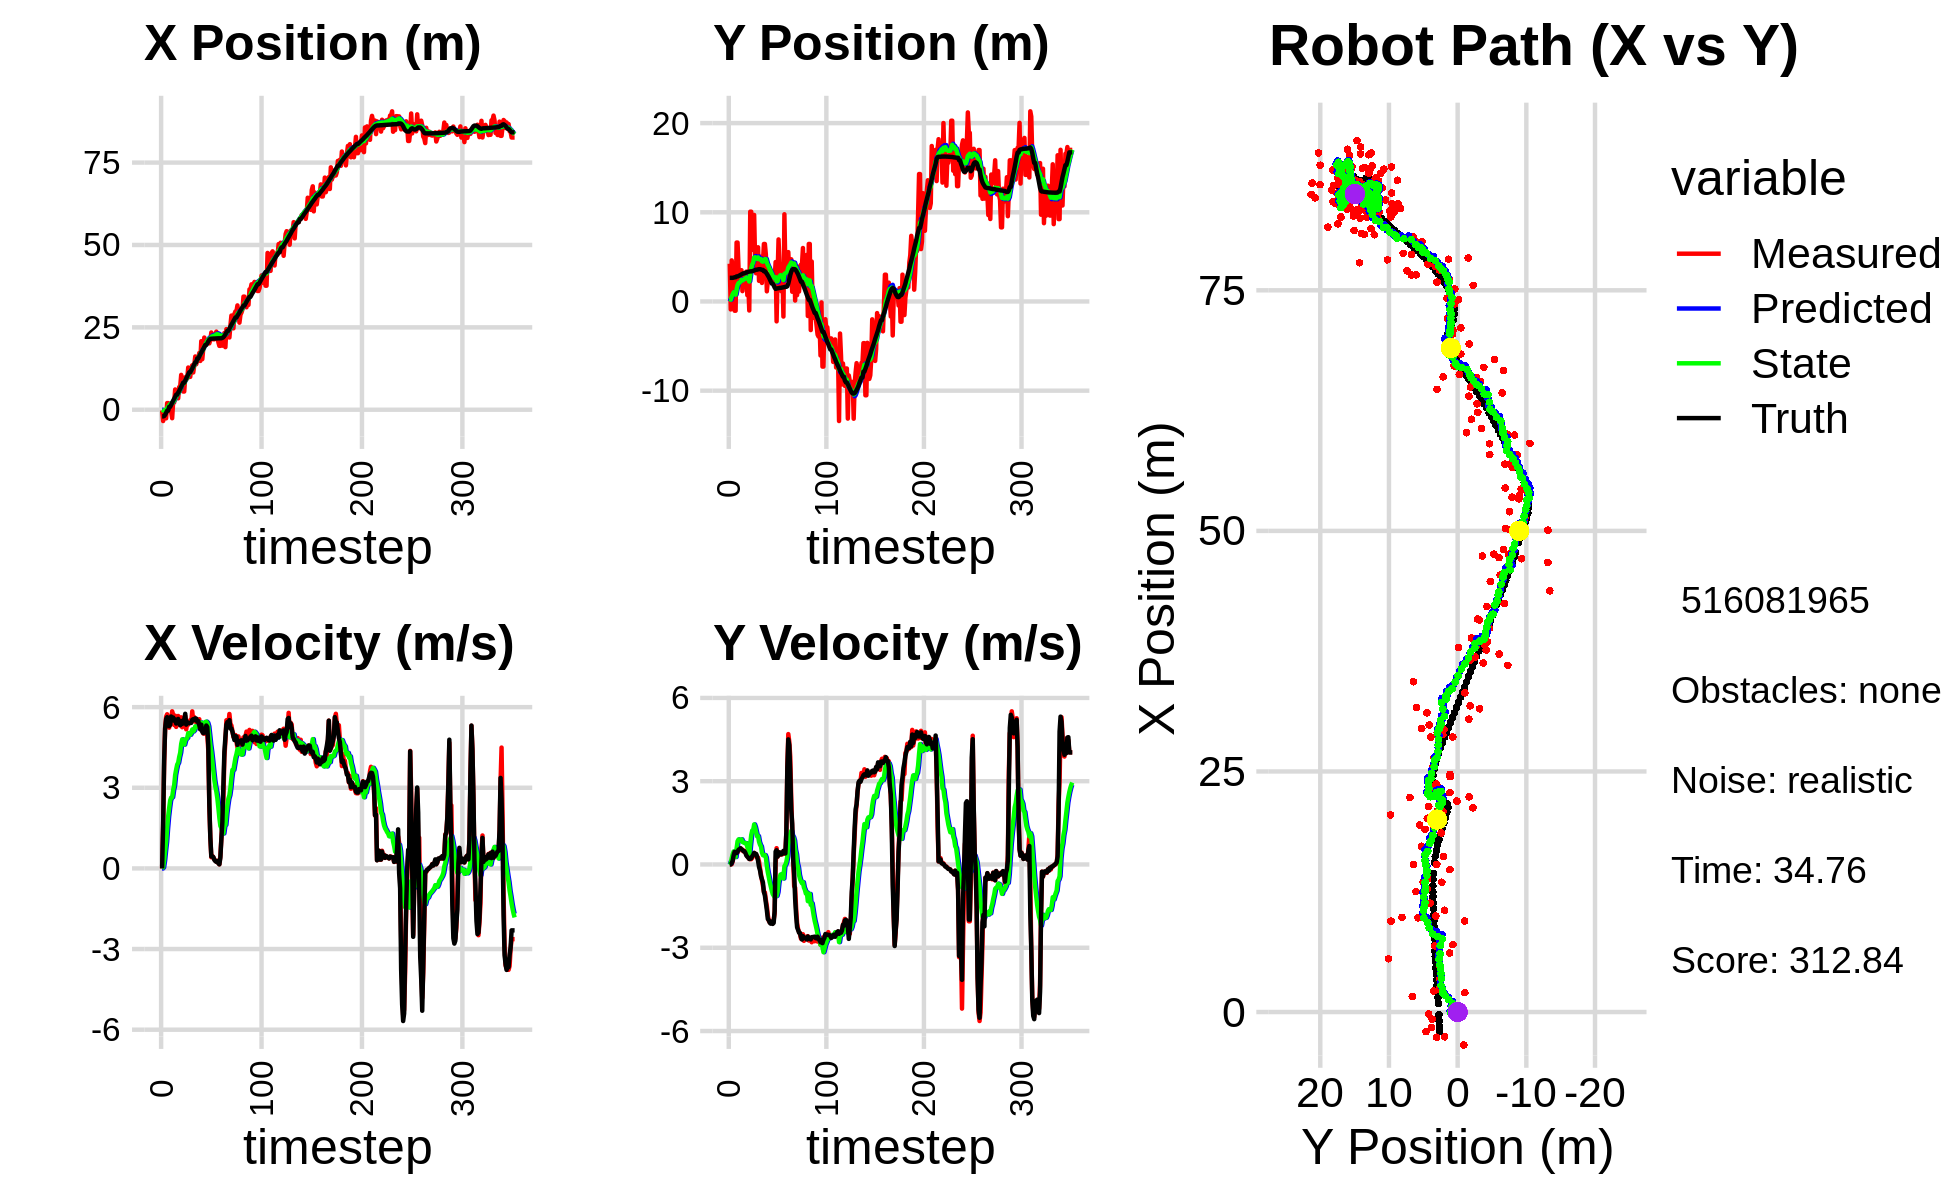

The table this chart was drawn from, first rows:
0.000000000000000000e+00, 0.000000000000000000e+00, 0.000000000000000000e+00, 0.000000000000000000e+00, 0.000000000000000000e+00, 0.000000000000000000e+00, 0.000000000000000000e+00, 0.000000000000000000e+00, 0.000000000000000000e+00, 0.000000000000000000e+00, 0.000000000000000000e+00, 0.000000000000000000e+00, -2.019366502864866408e+00, 2.648798704368160895e+00, 0.000000000000000000e+00, 0.000000000000000000e+00, 0.000000000000000000e+00, -2.351834846194833517e-04
-2.055455443189123377e-01, 4.230207800668350338e+00, 0.000000000000000000e+00, 0.000000000000000000e+00, 0.000000000000000000e+00, 0.000000000000000000e+00, 0.000000000000000000e+00, 0.000000000000000000e+00, -1.419452476284582647e-02, 2.779623923190397972e-01, -2.611726463268001629e-03, 1.028101829018093494e-01, -2.019366502864866408e+00, 2.648798704368160895e+00, 0.000000000000000000e+00, 0.000000000000000000e+00, 0.000000000000000000e+00, -2.057385281659662724e-04
-3.427306652394677577e+00, -8.930315972424126558e-01, 1.553996134601405288e+00, 3.475037885673303625e-03, -1.445569740917262633e-02, 2.882434106092207071e-01, -2.611726463268001629e-03, 1.028101829018093494e-01, -2.161345198162407388e-01, 2.002888166343719800e-01, 3.855920422362298094e-02, 4.811836133781779296e-02, -2.019366502864866408e+00, 2.648798704368160895e+00, 1.600000000000000089e+00, 1.000000000000000021e-03, 1.600000023841857910e+00, -2.236190950497984886e-03
-2.045294679936939364e+00, 4.605960163085502934e+00, 3.812990430215926985e+00, 8.526588906933639175e-03, -2.122785993938784421e-01, 2.051006527681537572e-01, 3.855920422362298094e-02, 4.811836133781779296e-02, -2.250301938753647701e-01, 5.378015251442090916e-01, 2.919902537928945052e-01, 2.293349946526380689e-01, -1.922911882623280944e+00, 2.648851069686930959e+00, 4.000000000000000000e+00, 4.800000000000000100e-02, 4.000000000000000000e+00, -2.236190950497984886e-03
-1.593233078766670419e+00, 3.789318979508199181e+00, 5.243843593112885948e+00, 1.101279732117100840e-01, -1.958311684960753196e-01, 5.607350246094728874e-01, 2.919902537928945052e-01, 2.293349946526380689e-01, -1.104844595154387682e-01, 8.136563909460388100e-01, 6.627032583868625037e-01, 3.665037559448597881e-01, -1.543181658063495831e+00, 2.652304947238214972e+00, 5.198000000000000398e+00, 1.400000000000000133e-01, 5.199999809265136719e+00, -2.099829725921154022e-02
-2.617193341474783441e+00, 3.075015406857097400e+00, 5.645578552450523091e+00, 3.084746474902910762e-01, -4.421413367675251782e-02, 8.503067665405248388e-01, 6.627032583868625037e-01, 3.665037559448597881e-01, -2.646819417049460499e-02, 1.032958552115135209e+00, 9.844248799357788737e-01, 4.693495150580531128e-01, -9.261467456697854983e-01, 2.674486230881428561e+00, 5.559999999999999609e+00, 3.300000000000000155e-01, 5.570000171661376953e+00, -5.458576232194900513e-02
2.018979787889786603e+00, -1.037521586841292365e+00, 5.735104128301468762e+00, 4.534171762304731179e-01, 7.197429382308329071e-02, 1.079893503620940498e+00, 9.844248799357788737e-01, 4.693495150580531128e-01, 4.488242039350314183e-01, 8.971157254350391463e-01, 1.496129387891108387e+00, 3.618031820530067666e-01, -2.858841417316829170e-01, 2.716599238836643337e+00, 5.626999999999999780e+00, 4.520000000000000129e-01, 5.644999980926513672e+00, -7.889586687088012695e-02
2.018979787889786603e+00, -1.037521586841292365e+00, 5.589558376638911419e+00, 4.419103330668908702e-01, 5.984371427241422792e-01, 9.332960436403398008e-01, 1.496129387891108387e+00, 3.618031820530067666e-01, 9.154833433827247458e-01, 7.645602961483306537e-01, 1.927228918011015590e+00, 2.680834649670494896e-01, -2.858841417316829170e-01, 2.716599238836643337e+00, 5.560999999999999943e+00, 4.450000000000000067e-01, 5.644999980926513672e+00, -7.889586687088012695e-02
1.627228439203671329e+00, 6.606507523550891214e+00, 5.236937021278612825e+00, 4.104842880800614879e-01, 1.108206235183826216e+00, 7.913686426450355915e-01, 1.927228918011015590e+00, 2.680834649670494896e-01, 1.319680833976847101e+00, 1.317054384494704244e+00, 2.242818694851258066e+00, 5.784573418548255574e-01, 8.805701733945521248e-01, 2.808705790724296936e+00, 5.291999999999999815e+00, 4.079999999999999738e-01, 5.308000087738037109e+00, -7.822258025407791138e-02
1.627228439203671329e+00, 6.606507523550891214e+00, 5.493151604855018633e+00, 4.305670312002779498e-01, 1.543962703461972952e+00, 1.374900118680186800e+00, 2.242818694851258066e+00, 5.784573418548255574e-01, 1.719985926795261744e+00, 1.838399521444327167e+00, 2.528135345158597946e+00, 8.368301302500407157e-01, 8.805701733945521248e-01, 2.808705790724296936e+00, 5.336999999999999744e+00, 4.680000000000000271e-01, 5.357999801635742188e+00, -7.822258025407791138e-02
-7.517609596730734367e-01, 3.707785097672201324e+00, 5.489370720166388828e+00, 4.877825544741150599e-01, 1.972799461311121494e+00, 1.922082534469331305e+00, 2.528135345158597946e+00, 8.368301302500407157e-01, 1.899219180537000895e+00, 2.065944596032051717e+00, 2.634837148279382646e+00, 9.024647402615962877e-01, 1.490158796569301725e+00, 2.859381226425020017e+00, 5.650999999999999801e+00, 5.300000000000000266e-01, 5.675000190734863281e+00, -8.862669020891189575e-02
-2.574151277502469526e+00, 1.887577905008027468e+00, 5.845173614240586346e+00, 5.606531663823474121e-01, 2.162702895364938982e+00, 2.156191070058211423e+00, 2.634837148279382646e+00, 9.024647402615962877e-01, 1.931239766906649669e+00, 2.113902577268342409e+00, 2.650089157189083444e+00, 8.630688908854995400e-01, 2.127609967881469721e+00, 2.917354477839858351e+00, 5.583999999999999631e+00, 5.550000000000000488e-01, 5.611000061035156250e+00, -9.562474489212036133e-02
2.378691673500151094e+00, 2.663884533255931331e+00, 5.717594005104232657e+00, 5.904442896997476042e-01, 2.196248682625558057e+00, 2.200209466356892296e+00, 2.650089157189083444e+00, 8.630688908854995400e-01, 2.375219608165298535e+00, 2.228612480744767588e+00, 2.918679345971149530e+00, 8.669320981489556655e-01, 2.770798444531534788e+00, 2.981506927451325950e+00, 5.613999999999999879e+00, 5.829999999999999627e-01, 5.644000053405761719e+00, -1.029032021760940552e-01
2.187724471155017003e+00, 3.505090368486027064e+00, 5.335305701577903292e+00, 5.540824783580317048e-01, 2.667087542762413666e+00, 2.315305690559663176e+00, 2.918679345971149530e+00, 8.669320981489556655e-01, 2.755096436406190730e+00, 2.408562335309818003e+00, 3.094915093289043462e+00, 9.054581809020050276e-01, 3.308764218952424230e+00, 3.037313206812845223e+00, 5.493999999999999773e+00, 5.490000000000000435e-01, 5.521999835968017578e+00, -1.034810990095138550e-01
6.145895242328965224e+00, 1.162793738670137023e+00, 5.681988554802679836e+00, 5.337157836489695439e-01, 3.064587945735095076e+00, 2.499108153400018573e+00, 3.094915093289043462e+00, 9.054581809020050276e-01, 3.467106072603973299e+00, 2.357045112287485811e+00, 3.479520256671157163e+00, 8.100583921189343783e-01, 3.940876722254990749e+00, 3.100670321346650660e+00, 5.543999999999999595e+00, 5.200000000000000178e-01, 5.567999839782714844e+00, -9.365636110305786133e-02
4.812927663223830699e+00, 2.624070478868783418e+00, 5.264989099051761379e+00, 4.708326745844930716e-01, 3.815058098271089104e+00, 2.438050951499379337e+00, 3.479520256671157163e+00, 8.100583921189343783e-01, 3.996226502106223322e+00, 2.437920761767867539e+00, 3.682489853571522698e+00, 7.953914360147448237e-01, 4.571841001408920135e+00, 3.158440185640813969e+00, 5.389000000000000234e+00, 4.829999999999999849e-01, 5.409999847412109375e+00, -8.918984234333038330e-02
4.812927663223830699e+00, 2.624070478868783418e+00, 5.556824709455935540e+00, 4.969306851217499266e-01, 4.364475487463375991e+00, 2.517459905369341833e+00, 3.682489853571522698e+00, 7.953914360147448237e-01, 4.503210126490079901e+00, 2.512148460254181703e+00, 3.862180486977393024e+00, 7.796747974382622903e-01, 4.571841001408920135e+00, 3.158440185640813969e+00, 5.421999999999999709e+00, 4.749999999999999778e-01, 5.441999912261962891e+00, -8.918984234333038330e-02
3.463650464945357665e+00, 2.595072103412323639e+00, 5.671491509435577782e+00, 4.708130039884350637e-01, 4.889428175187819470e+00, 2.590115939998007821e+00, 3.862180486977393024e+00, 7.796747974382622903e-01, 4.863247466164354549e+00, 2.574941974917905885e+00, 3.933204118173496688e+00, 7.581083797911881694e-01, 5.192385434737209593e+00, 3.212766898558781392e+00, 5.560999999999999943e+00, 4.189999999999999836e-01, 5.577000141143798828e+00, -8.282405883073806763e-02
6.882531166055450456e+00, 3.344347371597281793e+00, 5.417683047939012120e+00, 3.800972502190145264e-01, 5.256567877981703774e+00, 2.650752812897024580e+00, 3.933204118173496688e+00, 7.581083797911881694e-01, 5.475962298325738331e+00, 2.695754986809053122e+00, 4.144731076267194503e+00, 7.669472966199119002e-01, 5.722265958587844814e+00, 3.253931655181499405e+00, 5.394999999999999574e+00, 3.230000000000000093e-01, 5.405000209808349609e+00, -7.004386186599731445e-02
7.008804380785704780e+00, 7.026634353110438047e-01, 5.326087638160995397e+00, 2.904266702442567794e-01, 5.890435405952457515e+00, 2.772449716471044212e+00, 4.144731076267194503e+00, 7.669472966199119002e-01, 6.049914063629469041e+00, 2.557139974208393784e+00, 4.303272066760134962e+00, 6.277664812870978883e-01, 6.348227262332909682e+00, 3.293797029315035374e+00, 5.328000000000000291e+00, 2.819999999999999729e-01, 5.335000038146972656e+00, -5.447513237595558167e-02
1.057118678127369549e+01, 1.891930951515033099e+00, 5.621253908147022749e+00, 2.542279858295049544e-01, 6.480241270305482360e+00, 2.619916622337103540e+00, 4.303272066760134962e+00, 6.277664812870978883e-01, 6.903477141211470602e+00, 2.533829217187995919e+00, 4.636086432608375496e+00, 5.644248786252148431e-01, 6.960831403689430097e+00, 3.324680579539670333e+00, 5.475999999999999979e+00, 2.409999999999999920e-01, 5.480999946594238281e+00, -4.519540816545486450e-02
9.456336140346611074e+00, -1.011053310208670508e+00, 5.252268921969599269e+00, 1.980091220458820855e-01, 7.367085784472307886e+00, 2.590271705050517514e+00, 4.636086432608375496e+00, 5.644248786252148431e-01, 7.580234369557274476e+00, 2.238890628831736951e+00, 4.801323201390938600e+00, 3.550614883647555953e-01, 7.587744474472949641e+00, 3.350969088894044656e+00, 5.375000000000000000e+00, 1.980000000000000093e-01, 5.379000186920166016e+00, -3.768188506364822388e-02
5.531047582752156799e+00, 1.006642193931496898e+01, 5.344591122941891648e+00, 1.909195092093904089e-01, 8.060366689696367715e+00, 2.274396777668212355e+00, 4.801323201390938600e+00, 3.550614883647555953e-01, 7.870984048549972023e+00, 2.986674860739987114e+00, 4.707073639593280845e+00, 7.409089273751801041e-01, 8.209927320085704139e+00, 3.373388244136147573e+00, 5.509000000000000341e+00, 2.020000000000000129e-01, 5.513000011444091797e+00, -3.570682182908058167e-02
5.531047582752156799e+00, 1.006642193931496898e+01, 5.358582138053971100e+00, 1.914192963169716322e-01, 8.341691412509300463e+00, 3.060765753477505235e+00, 4.707073639593280845e+00, 7.409089273751801041e-01, 8.133745009573541296e+00, 3.681058415166244213e+00, 4.606253551327585072e+00, 1.059623895809282512e+00, 8.209927320085704139e+00, 3.373388244136147573e+00, 5.509999999999999787e+00, 2.240000000000000047e-01, 5.514999866485595703e+00, -3.570682182908058167e-02
9.835126101630205397e+00, 8.102675272928555827e+00, 5.670958275749645061e+00, 2.391852360501542374e-01, 8.594370364706300336e+00, 3.787020804747172509e+00, 4.606253551327585072e+00, 1.059623895809282512e+00, 8.758194331523444731e+00, 4.145018008111582830e+00, 4.761584846534696602e+00, 1.222259842983314471e+00, 8.842888593403330333e+00, 3.397891833326634359e+00, 5.753000000000000114e+00, 2.959999999999999853e-01, 5.760000228881835938e+00, -4.215223342180252075e-02
9.794460922424029548e+00, 5.765584065329239394e+00, 5.174946957661745728e+00, 3.062354381690156058e-01, 9.234352816176913947e+00, 4.267243992409913922e+00, 4.761584846534696602e+00, 1.222259842983314471e+00, 9.304723822011503387e+00, 4.359940906564924390e+00, 4.826182114444195648e+00, 1.234654232425246745e+00, 9.500225782413986408e+00, 3.429298473837997019e+00, 5.349999999999999645e+00, 3.430000000000000271e-01, 5.360000133514404297e+00, -5.910760536789894104e-02
9.452915787956179372e+00, 9.703675759730534978e+00, 5.401202391800600466e+00, 4.134002165491204028e-01, 9.787342033455923129e+00, 4.483406329807449353e+00, 4.826182114444195648e+00, 1.234654232425246745e+00, 9.789071149123021343e+00, 4.925077352139105358e+00, 4.854938884379990327e+00, 1.443284834159643371e+00, 1.012052226090870377e+01, 3.471488965435618912e+00, 5.445000000000000284e+00, 4.179999999999999827e-01, 5.460999965667724609e+00, -7.638961821794509888e-02
1.280781555182457154e+01, 4.444823695828742594e+00, 5.347869093480015046e+00, 3.890244674500578648e-01, 1.027456503756102002e+01, 5.069405835555069295e+00, 4.854938884379990327e+00, 1.443284834159643371e+00, 1.051956223711908578e+01, 4.958889471043992359e+00, 5.034285822694910983e+00, 1.337902199030828854e+00, 1.074495768554099584e+01, 3.518833471509712041e+00, 5.407000000000000028e+00, 3.890000000000000124e-01, 5.421000003814697266e+00, -7.261592149734497070e-02
9.974226951735065683e+00, 3.164444281520130797e+00, 5.456905433806292116e+00, 3.635142148385255290e-01, 1.102299081938857661e+01, 5.092679690947075066e+00, 5.034285822694910983e+00, 1.337902199030828854e+00, 1.095491058845957433e+01, 4.865606306068676723e+00, 5.011366422418171318e+00, 1.171701133581498855e+00, 1.136569857597946864e+01, 3.562859845866648278e+00, 5.408000000000000362e+00, 3.790000000000000036e-01, 5.421999931335449219e+00, -6.651717424392700195e-02
9.974226951735065683e+00, 3.164444281520130797e+00, 5.518323998611289305e+00, 2.503559480436889362e-01, 1.145604723070139208e+01, 4.982776419426826919e+00, 5.011366422418171318e+00, 1.171701133581498855e+00, 1.135505171026540339e+01, 4.768529078258586296e+00, 4.971598074387271637e+00, 1.014809599228770676e+00, 1.136569857597946864e+01, 3.562859845866648278e+00, 5.410999999999999588e+00, 2.929999999999999827e-01, 5.419000148773193359e+00, -4.533702507615089417e-02
1.252329182595698498e+01, 6.077666236749710293e+00, 5.436408002134809792e+00, 2.466395738396781889e-01, 1.185221151770413073e+01, 4.870010038181463052e+00, 4.971598074387271637e+00, 1.014809599228770676e+00, 1.193489879244225804e+01, 4.943281661677386474e+00, 5.046475175655104728e+00, 1.022728760331440334e+00, 1.198680567753113380e+01, 3.599567605642031598e+00, 5.415000000000000036e+00, 1.280000000000000027e-01, 5.415999889373779297e+00, -4.533702507615089417e-02
1.348535424446426134e+01, 2.313631905823380297e+00, 5.843074560360108194e+00, 1.039907542525191769e-01, 1.243954631000776878e+01, 5.045554537710530418e+00, 5.046475175655104728e+00, 1.022728760331440334e+00, 1.257224823285335624e+01, 4.746957876715381275e+00, 5.169077194690472332e+00, 8.195018484187013286e-01, 1.250466609022977771e+01, 3.617610944709274801e+00, 5.527999999999999581e+00, -9.299999999999999933e-02, 5.527999877929687500e+00, -1.779538765549659729e-02
1.130982244010689186e+01, 3.998459351860879529e+00, 5.476384349944154017e+00, -1.330422820804349759e-01, 1.308915595232240392e+01, 4.828908061557251052e+00, 5.169077194690472332e+00, 8.195018484187013286e-01, 1.295183554725496400e+01, 4.704478671345282415e+00, 5.096640767566350760e+00, 7.107608148414161775e-01, 1.313528704676070191e+01, 3.617850912629028137e+00, 5.551999999999999602e+00, -2.119999999999999940e-01, 5.556000232696533203e+00, 2.428903989493846893e-02
1.349875026959356283e+01, 5.013523115398302643e+00, 5.628561892996486904e+00, -3.590118530986767809e-01, 1.346149962401159961e+01, 4.775554752829424210e+00, 5.096640767566350760e+00, 7.107608148414161775e-01, 1.349301531816124999e+01, 4.744077371250742026e+00, 5.142243547987720653e+00, 6.482562295162728194e-01, 1.377264857260306030e+01, 3.591581477206466921e+00, 5.517000000000000348e+00, -4.229999999999999871e-01, 5.532999992370605469e+00, 6.369765102863311768e-02
1.615784895386597952e+01, 2.078573836102655115e+00, 5.459175226756876498e+00, -5.617374141192937875e-01, 1.400723967296002215e+01, 4.808902994202369108e+00, 5.142243547987720653e+00, 6.482562295162728194e-01, 1.420983655086856778e+01, 4.495902280553087493e+00, 5.286163411382823085e+00, 4.248010464851416645e-01, 1.440781474104550952e+01, 3.540776504404645753e+00, 5.583999999999999631e+00, -5.360000000000000320e-01, 5.610000133514404297e+00, 1.025369837880134583e-01
1.381451571010787482e+01, 4.368509782346871262e+00, 5.560990145796686157e+00, -7.623363143841075384e-01, 1.473845289200684938e+01, 4.538382385201601643e+00, 5.286163411382823085e+00, 4.248010464851416645e-01, 1.467327766146205903e+01, 4.463323849505790974e+00, 5.257989218884902449e+00, 3.333390962455154982e-01, 1.440781474104550952e+01, 3.540776504404645753e+00, 5.573000000000000398e+00, -6.470000000000000195e-01, 5.610000133514404297e+00, 1.362372487783432007e-01
1.532940791559764193e+01, 6.445413423974014400e+00, 5.394071412021544276e+00, -9.835041569558775620e-01, 1.519907658335054990e+01, 4.496657759130342491e+00, 5.257989218884902449e+00, 3.333390962455154982e-01, 1.521757188793623250e+01, 4.611052158333323270e+00, 5.276282030476781237e+00, 3.407256326415611936e-01, 1.555542826638680687e+01, 3.383138013784803722e+00, 5.458999999999999631e+00, -9.939999999999999947e-01, 5.548999786376953125e+00, 1.803494542837142944e-01
1.532940791559764193e+01, 6.445413423974014400e+00, 5.512125496947952286e+00, -1.005029026465758868e+00, 1.574520009098391071e+01, 4.645124721597479578e+00, 5.276282030476781237e+00, 3.407256326415611936e-01, 1.572183640241721392e+01, 4.744344377321896289e+00, 5.272788529380538769e+00, 3.385337965632857493e-01, 1.555542826638680687e+01, 3.383138013784803722e+00, 5.483999999999999986e+00, -1.120000000000000107e+00, 5.597000122070312500e+00, 1.803494542837142944e-01
1.722134828600446710e+01, 5.263697458538260321e+00, 5.551176625067562043e+00, -1.276266119266017185e+00, 1.624911525535526735e+01, 4.778197756978224575e+00, 5.272788529380538769e+00, 3.385337965632857493e-01, 1.634789152103890686e+01, 4.742374247648104557e+00, 5.348914727422970472e+00, 2.506146482345523729e-01, 1.618329882652840368e+01, 3.256904674253290999e+00, 5.328999999999999737e+00, -1.381000000000000005e+00, 5.505000114440917969e+00, 2.259820699691772461e-01
1.479981541621916463e+01, 1.139385563830831671e+00, 5.182771812299927561e+00, -1.498299414611916180e+00, 1.688278299378120551e+01, 4.767435712471559839e+00, 5.348914727422970472e+00, 2.506146482345523729e-01, 1.669404913448714822e+01, 4.344479206929600323e+00, 5.221054829583907875e+00, -5.615329904545285356e-02, 1.679963183441987695e+01, 3.100264174707534348e+00, 5.171999999999999709e+00, -1.643000000000000016e+00, 5.426000118255615234e+00, 2.814199328422546387e-01
2.080448389063128189e+01, 2.328752173898481992e+00, 5.341341587488903642e+00, -1.820307794440203075e+00, 1.721615461744553954e+01, 4.338863877025055160e+00, 5.221054829583907875e+00, -5.615329904545285356e-02, 1.753245984245641864e+01, 4.064776546844578675e+00, 5.427730925887319202e+00, -2.815874692297297699e-01, 1.739564776422269077e+01, 2.914083612982085736e+00, 5.349000000000000199e+00, -1.963999999999999968e+00, 5.697999954223632812e+00, 3.284518420696258545e-01
1.533759927779176202e+01, 3.039060345322245560e+00, 5.242919828254379411e+00, -2.026679691796558824e+00, 1.807523293504515038e+01, 4.036617799921605965e+00, 5.427730925887319202e+00, -2.815874692297297699e-01, 1.782896567120923592e+01, 3.857126930840636625e+00, 5.262432907596058307e+00, -4.541255712264228306e-01, 1.790983462351506006e+01, 2.729897638445615282e+00, 5.076999999999999957e+00, -2.004000000000000004e+00, 5.458000183105468750e+00, 3.688628673553466797e-01
1.860804742552301150e+01, 2.383275208559397118e+00, 5.020031988458006467e+00, -2.088120120195301688e+00, 1.835520896196884166e+01, 3.811714373717994153e+00, 5.262432907596058307e+00, -4.541255712264228306e-01, 1.836415066952923425e+01, 3.597928705359512591e+00, 5.256450799489855719e+00, -6.408578947589600450e-01, 1.849114489584183474e+01, 2.496070278589419988e+00, 5.032000000000000028e+00, -2.097999999999999865e+00, 5.452000141143798828e+00, 3.941867351531982422e-01
2.190467500658911248e+01, 2.646539879816338647e+00, 5.013327557905090437e+00, -2.057209131214734033e+00, 1.888979574947822115e+01, 3.533842915883616431e+00, 5.256450799489855719e+00, -6.408578947589600450e-01, 1.913724307332580210e+01, 3.380982430481100920e+00, 5.401911662805884085e+00, -7.848492991838149635e-01, 1.907383799559723769e+01, 2.254129244701382540e+00, 5.152000000000000135e+00, -2.133000000000000007e+00, 5.576000213623046875e+00, 3.893951475620269775e-01
2.082597839806177831e+01, 2.131146950737299761e+00, 5.197964230072792624e+00, -2.104953595220162121e+00, 1.967743423960639149e+01, 3.302497500562719512e+00, 5.401911662805884085e+00, -7.848492991838149635e-01, 1.976577928748136159e+01, 3.128179134347826018e+00, 5.448209344521895758e+00, -9.365927784814210844e-01, 1.966077876083323162e+01, 2.014486803348374266e+00, 5.057999999999999829e+00, -2.057999999999999829e+00, 5.460999965667724609e+00, 3.847725987434387207e-01
2.082597839806177831e+01, 2.131146950737299761e+00, 5.235966805772274135e+00, -2.120343015925184815e+00, 2.031060022193355152e+01, 3.034519856499684032e+00, 5.448209344521895758e+00, -9.365927784814210844e-01, 2.034382055212096319e+01, 2.891800756816545803e+00, 5.459097581143919520e+00, -1.065177065795670064e+00, 1.966077876083323162e+01, 2.014486803348374266e+00, 5.315999999999999837e+00, -2.141000000000000014e+00, 5.730999946594238281e+00, 3.847725987434387207e-01
2.087313717634110688e+01, 2.958134307249095762e+00, 4.968766701956710108e+00, -1.994160084314427372e+00, 2.088973031023535398e+01, 2.785283050236978752e+00, 5.459097581143919520e+00, -1.065177065795670064e+00, 2.086221380372629852e+01, 2.754830550742033868e+00, 5.418033045676295956e+00, -1.121179483267173094e+00, 2.016021895413748410e+01, 1.812422050932492423e+00, 5.258000000000000007e+00, -2.104000000000000092e+00, 5.664000034332275391e+00, 3.816601932048797607e-01
2.056587637984542738e+01, 2.499708487445919225e+00, 4.379595627468720664e+00, -1.770682897531148603e+00, 2.140401710829392812e+01, 2.642712602415316692e+00, 5.418033045676295956e+00, -1.121179483267173094e+00, 2.127639071720012964e+01, 2.597019890631854011e+00, 5.287019553249553638e+00, -1.173771428874683886e+00, 2.076794219019343757e+01, 1.570539428049074981e+00, 4.567000000000000171e+00, -1.673000000000000043e+00, 4.863999843597412109e+00, 3.842101991176605225e-01
2.013907778240395530e+01, 4.418730927199990610e+00, 2.332980532035111132e+00, -9.517302884740385174e-03, 2.180509267252508465e+01, 2.479642747744385645e+00, 5.287019553249553638e+00, -1.173771428874683886e+00, 2.150406537981039534e+01, 2.717171984715741839e+00, 4.953722396186400090e+00, -9.938000473846744232e-01, 2.127296614636351535e+01, 1.413848354115459616e+00, 2.419000000000000039e+00, 4.660000000000000253e-01, 2.463999986648559570e+00, 4.079438280314207077e-03
2.121842801557881231e+01, -2.229286359508915627e+00, 1.168779406999381765e+00, 5.872125811368297255e-01, 2.199943761942903464e+01, 2.617791979977274419e+00, 4.953722396186400090e+00, -9.938000473846744232e-01, 2.173064357981591499e+01, 2.248557045175272329e+00, 4.600924110209805740e+00, -1.130359995939181017e+00, 2.151038908968875418e+01, 1.455261065381618701e+00, 1.155000000000000027e+00, 5.120000000000000107e-01, 1.264000058174133301e+00, -4.655779302120208740e-01
2.344285380827808041e+01, 2.900770737112924547e+00, 4.154115750444496991e-01, 2.782682578360125003e-01, 2.219073599083689530e+01, 2.135521045581354027e+00, 4.600924110209805740e+00, -1.130359995939181017e+00, 2.207622477320419208e+01, 2.276707299584252553e+00, 4.326842094157333563e+00, -9.931219126788395357e-01, 2.154244017634941599e+01, 1.473294211412166543e+00, 4.450000000000000067e-01, 2.849999999999999756e-01, 5.289999842643737793e-01, -5.902112126350402832e-01
2.228971725675095783e+01, 6.957319093533046228e+00, 4.681010966906998250e-01, 3.880017261608137424e-01, 2.250890898261992490e+01, 2.177395108316368511e+00, 4.326842094157333563e+00, -9.931219126788395357e-01, 2.228471074467395852e+01, 2.688490841884669802e+00, 3.998816603895093191e+00, -6.533438948079686170e-01, 2.156767153744014465e+01, 1.491791083028231046e+00, 4.450000000000000067e-01, 3.689999999999999947e-01, 5.780000090599060059e-01, -6.921069622039794922e-01
2.137020826310318000e+01, 4.214778377026803469e+00, 4.126125665116322505e-01, 4.286909189647685747e-01, 2.268459240506346930e+01, 2.623156452403872851e+00, 3.998816603895093191e+00, -6.533438948079686170e-01, 2.238030550474155689e+01, 2.824441337006510011e+00, 3.633036853934560551e+00, -4.968034480212981663e-01, 2.159928107292270738e+01, 1.520692541171458023e+00, 4.209999999999999853e-01, 4.380000000000000004e-01, 6.069999933242797852e-01, -8.045070767402648926e-01
2.137020826310318000e+01, 4.214778377026803469e+00, 3.418789677380210112e-01, 3.552010305779353394e-01, 2.274360919013501459e+01, 2.774760992204380106e+00, 3.633036853934560551e+00, -4.968034480212981663e-01, 2.244992043947724625e+01, 2.950526445844947609e+00, 3.288182000226566704e+00, -3.640307376412571516e-01, 2.159928107292270738e+01, 1.520692541171458023e+00, 3.170000000000000040e-01, 3.639999999999999902e-01, 4.819999933242797852e-01, -8.045070767402648926e-01
2.279985547045857430e+01, 1.136720551231086063e+00, 2.886183387312517556e-01, 3.607540242374968065e-01, 2.277873863949990252e+01, 2.914123372080821728e+00, 3.288182000226566704e+00, -3.640307376412571516e-01, 2.262099908358733202e+01, 2.785976500765215302e+00, 3.043697931556988756e+00, -4.039890865866354042e-01, 2.162235617663465348e+01, 1.546469165203525398e+00, 2.700000000000000178e-01, 3.659999999999999920e-01, 4.550000131130218506e-01, -8.960298299789428711e-01
2.370347404445790218e+01, 3.113625718865398628e+00, 2.499715472115858483e-01, 3.681565145680161244e-01, 2.292536887674303259e+01, 2.745577592106551723e+00, 3.043697931556988756e+00, -4.039890865866354042e-01, 2.284395632510279484e+01, 2.818213393941391587e+00, 2.857592349665813103e+00, -3.313803530383405693e-01, 2.163843226462535796e+01, 1.567959977691215201e+00, 2.449999999999999956e-01, 3.940000000000000169e-01, 4.639999866485595703e-01, -9.743162989616394043e-01
2.236334896053379495e+01, -1.688783930750228146e+00, 2.773292059215223260e-01, 4.714843599011537822e-01, 2.312971556006937490e+01, 2.785075358637557397e+00, 2.857592349665813103e+00, -3.313803530383405693e-01, 2.292626981691784138e+01, 2.411458373709574055e+00, 2.604251229731894046e+00, -5.032165638993958412e-01, 2.165075850450525863e+01, 1.587176276865257973e+00, 2.780000000000000249e-01, 4.899999999999999911e-01, 5.630000233650207520e-01, -1.039095163345336914e+00
2.049216711533721380e+01, 9.777315570085457708e+00, 1.947155511878131684e-01, 4.090169462673900469e-01, 2.318669493989103003e+01, 2.361136717319634482e+00, 2.604251229731894046e+00, -5.032165638993958412e-01, 2.282580527248596169e+01, 3.092599143721761479e+00, 2.259128886390084023e+00, -6.188912526839079886e-02, 2.166842436782269488e+01, 1.619829608452676206e+00, 1.900000000000000022e-01, 4.119999999999999774e-01, 4.539999961853027344e-01, -1.126485586166381836e+00
1.938012289971077706e+01, 3.548348261376764956e+00, 1.507400325513143791e-01, 3.823590636578566571e-01, 2.305171816112497041e+01, 3.086410231194922194e+00, 2.259128886390084023e+00, -6.188912526839079886e-02, 2.262246361547116180e+01, 3.151338194346253729e+00, 1.885074646574295354e+00, -7.372866096785932188e-03, 2.167856955491928517e+01, 1.642802907998850426e+00, 1.519999999999999962e-01, 3.990000000000000213e-01, 4.269999861717224121e-01, -1.195268034934997559e+00
1.938012289971077706e+01, 3.548348261376764956e+00, 4.599221092843142067e-01, 1.166613699659595937e+00, 2.281097108012859209e+01, 3.150600907736575085e+00, 1.885074646574295354e+00, -7.372866096785932188e-03, 2.243885378622839610e+01, 3.246070594851295787e+00, 1.580177826386530926e+00, 9.478084685533981479e-02, 2.167856955491928517e+01, 1.642802907998850426e+00, 3.990000000000000213e-01, 1.159999999999999920e+00, 1.226999998092651367e+00, -1.195268034934997559e+00
2.189481100461420837e+01, 2.464292122142005770e+00, 1.114602787358984548e+00, 3.533367382692246039e+00, 2.259687156886704784e+01, 3.255548679536829582e+00, 1.580177826386530926e+00, 9.478084685533981479e-02, 2.251147153064493267e+01, 3.354260056528481915e+00, 1.503541534289977166e+00, 2.943596325373114553e-01, 2.170179438569801889e+01, 1.709828628041684784e+00, 1.090000000000000080e+00, 3.459000000000000075e+00, 3.627000093460083008e+00, -1.265225648880004883e+00
... 292 more rows
